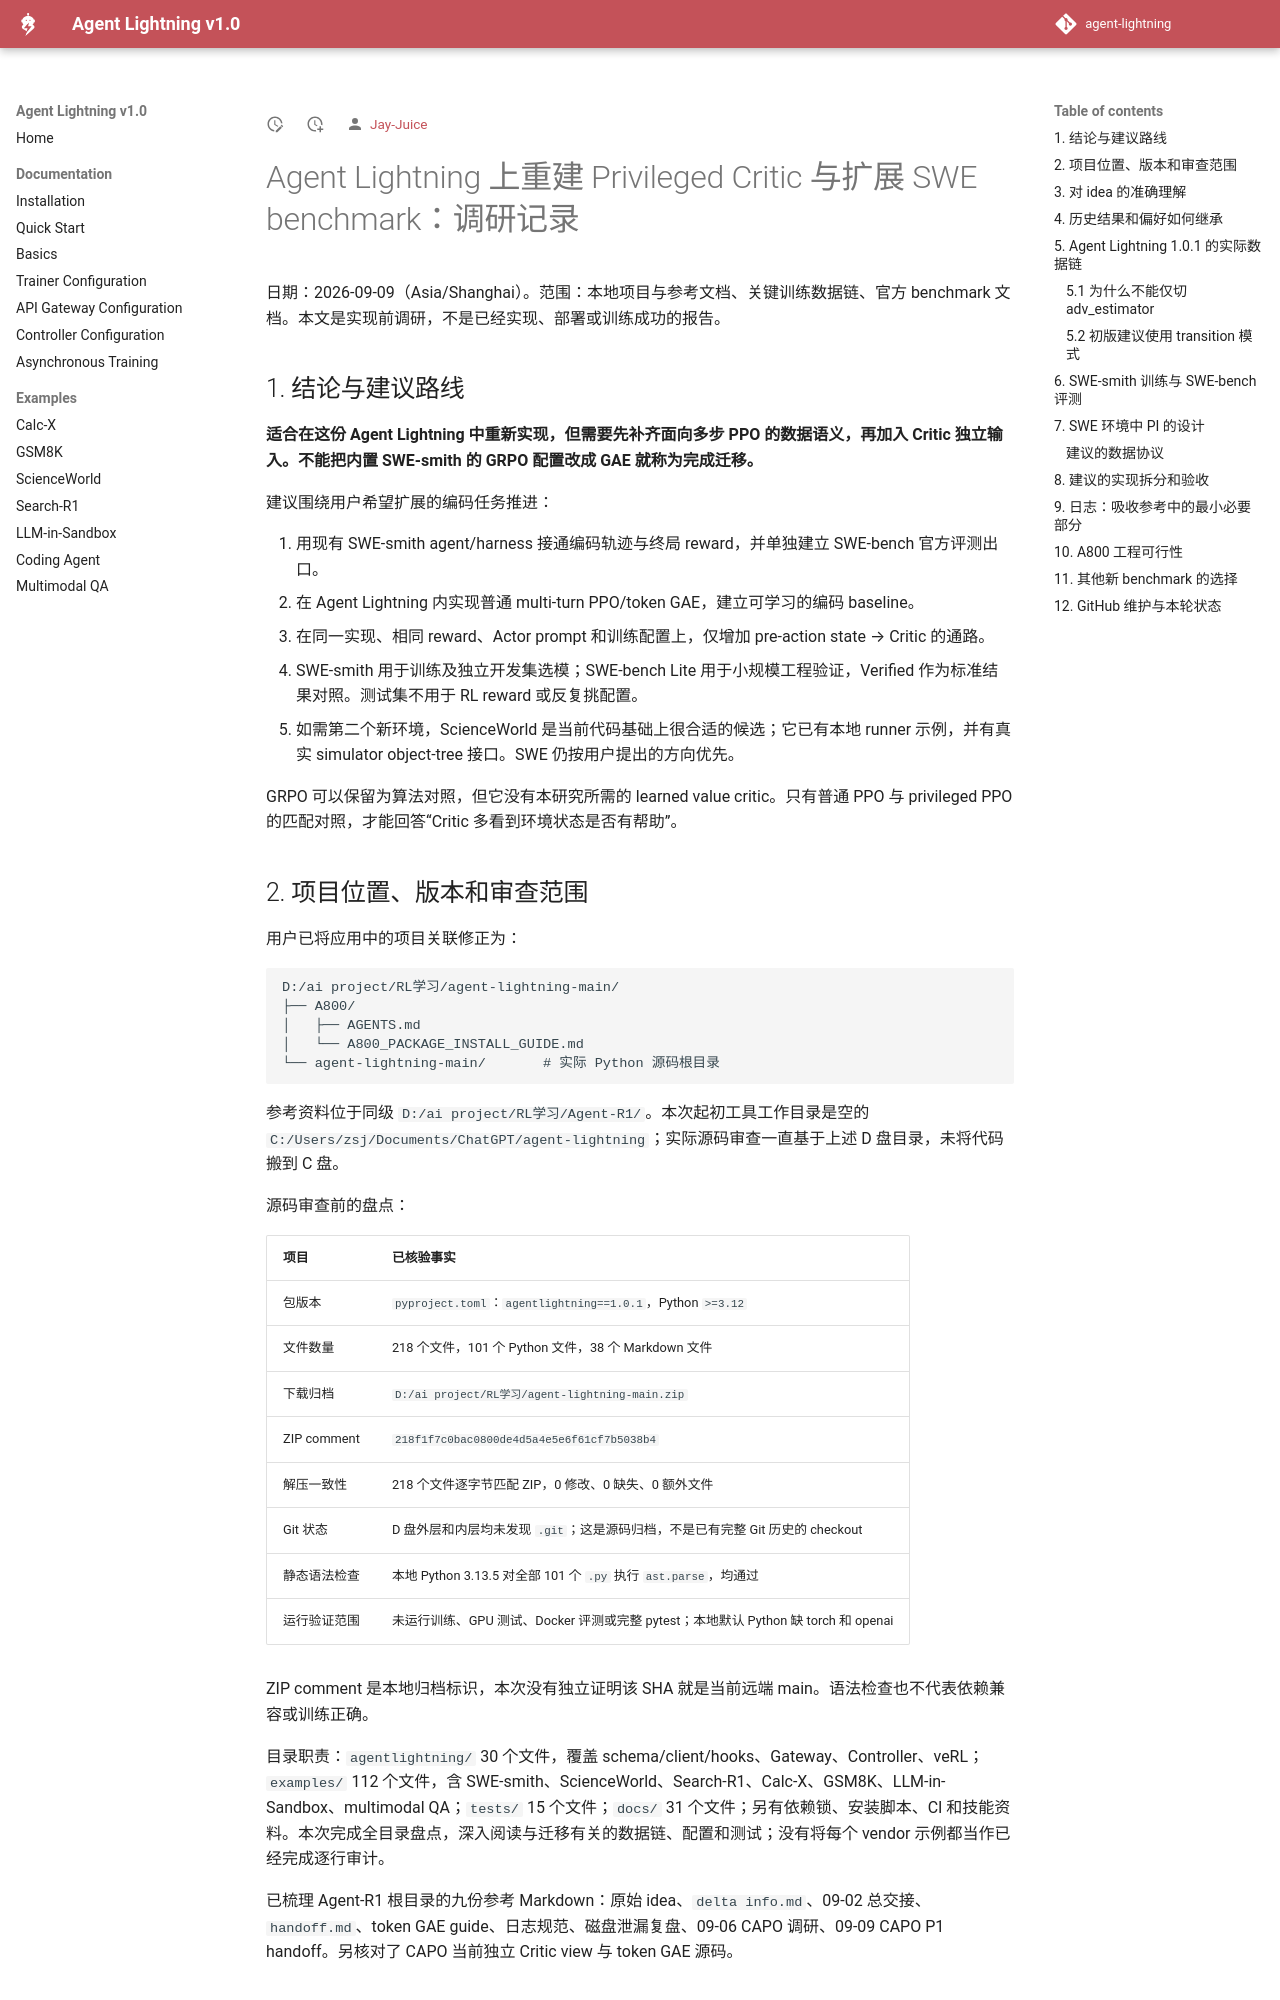

repository: Jay-Juice/agent-lightning · page: latest/experiments/AGENT_LIGHTNING_PRIVILEGED_CRITIC_RESEARCH_2026-09-09/index.html · generator: mkdocs

# Agent Lightning 上重建 Privileged Critic 与扩展 SWE benchmark：调研记录

日期：2026-09-09（Asia/Shanghai）。范围：本地项目与参考文档、关键训练数据链、官方 benchmark 文档。本文是实现前调研，不是已经实现、部署或训练成功的报告。

## 1. 结论与建议路线

**适合在这份 Agent Lightning 中重新实现，但需要先补齐面向多步 PPO 的数据语义，再加入 Critic 独立输入。不能把内置 SWE-smith 的 GRPO 配置改成 GAE 就称为完成迁移。**

建议围绕用户希望扩展的编码任务推进：

1. 用现有 SWE-smith agent/harness 接通编码轨迹与终局 reward，并单独建立 SWE-bench 官方评测出口。
2. 在 Agent Lightning 内实现普通 multi-turn PPO/token GAE，建立可学习的编码 baseline。
3. 在同一实现、相同 reward、Actor prompt 和训练配置上，仅增加 pre-action state → Critic 的通路。
4. SWE-smith 用于训练及独立开发集选模；SWE-bench Lite 用于小规模工程验证，Verified 作为标准结果对照。测试集不用于 RL reward 或反复挑配置。
5. 如需第二个新环境，ScienceWorld 是当前代码基础上很合适的候选；它已有本地 runner 示例，并有真实 simulator object-tree 接口。SWE 仍按用户提出的方向优先。

GRPO 可以保留为算法对照，但它没有本研究所需的 learned value critic。只有普通 PPO 与 privileged PPO 的匹配对照，才能回答“Critic 多看到环境状态是否有帮助”。

## 2. 项目位置、版本和审查范围

用户已将应用中的项目关联修正为：

```text
D:/ai project/RL学习/agent-lightning-main/
├── A800/
│   ├── AGENTS.md
│   └── A800_PACKAGE_INSTALL_GUIDE.md
└── agent-lightning-main/       # 实际 Python 源码根目录
```

参考资料位于同级 `D:/ai project/RL学习/Agent-R1/`。本次起初工具工作目录是空的 `C:/Users/zsj/Documents/ChatGPT/agent-lightning`；实际源码审查一直基于上述 D 盘目录，未将代码搬到 C 盘。

源码审查前的盘点：

| 项目 | 已核验事实 |
|---|---|
| 包版本 | `pyproject.toml`：`agentlightning==1.0.1`，Python `>=3.12` |
| 文件数量 | 218 个文件，101 个 Python 文件，38 个 Markdown 文件 |
| 下载归档 | `D:/ai project/RL学习/agent-lightning-main.zip` |
| ZIP comment | `218f1f7c0bac0800de4d5a4e5e6f61cf7b5038b4` |
| 解压一致性 | 218 个文件逐字节匹配 ZIP，0 修改、0 缺失、0 额外文件 |
| Git 状态 | D 盘外层和内层均未发现 `.git`；这是源码归档，不是已有完整 Git 历史的 checkout |
| 静态语法检查 | 本地 Python 3.13.5 对全部 101 个 `.py` 执行 `ast.parse`，均通过 |
| 运行验证范围 | 未运行训练、GPU 测试、Docker 评测或完整 pytest；本地默认 Python 缺 torch 和 openai |

ZIP comment 是本地归档标识，本次没有独立证明该 SHA 就是当前远端 main。语法检查也不代表依赖兼容或训练正确。

目录职责：`agentlightning/` 30 个文件，覆盖 schema/client/hooks、Gateway、Controller、veRL；`examples/` 112 个文件，含 SWE-smith、ScienceWorld、Search-R1、Calc-X、GSM8K、LLM-in-Sandbox、multimodal QA；`tests/` 15 个文件；`docs/` 31 个文件；另有依赖锁、安装脚本、CI 和技能资料。本次完成全目录盘点，深入阅读与迁移有关的数据链、配置和测试；没有将每个 vendor 示例都当作已经完成逐行审计。

已梳理 Agent-R1 根目录的九份参考 Markdown：原始 idea、`delta info.md`、09-02 总交接、`handoff.md`、token GAE guide、日志规范、磁盘泄漏复盘、09-06 CAPO 调研、09-09 CAPO P1 handoff。另核对了 CAPO 当前独立 Critic view 与 token GAE 源码。
